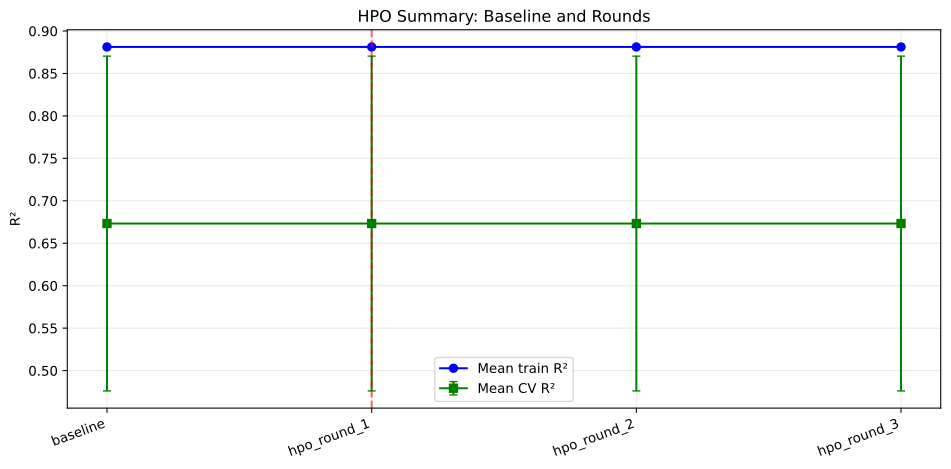

Source data for this figure (header and first rows):
source, mean_train_r2, mean_cv_r2, std_cv_r2, train_cv_r2_gap, selected
baseline, 0.8812, 0.6732, 0.1971, 0.208, False
hpo_round_1, 0.8812, 0.6732, 0.1971, 0.208, True
hpo_round_2, 0.8812, 0.6732, 0.1971, 0.208, False
hpo_round_3, 0.8812, 0.6732, 0.1971, 0.208, False
